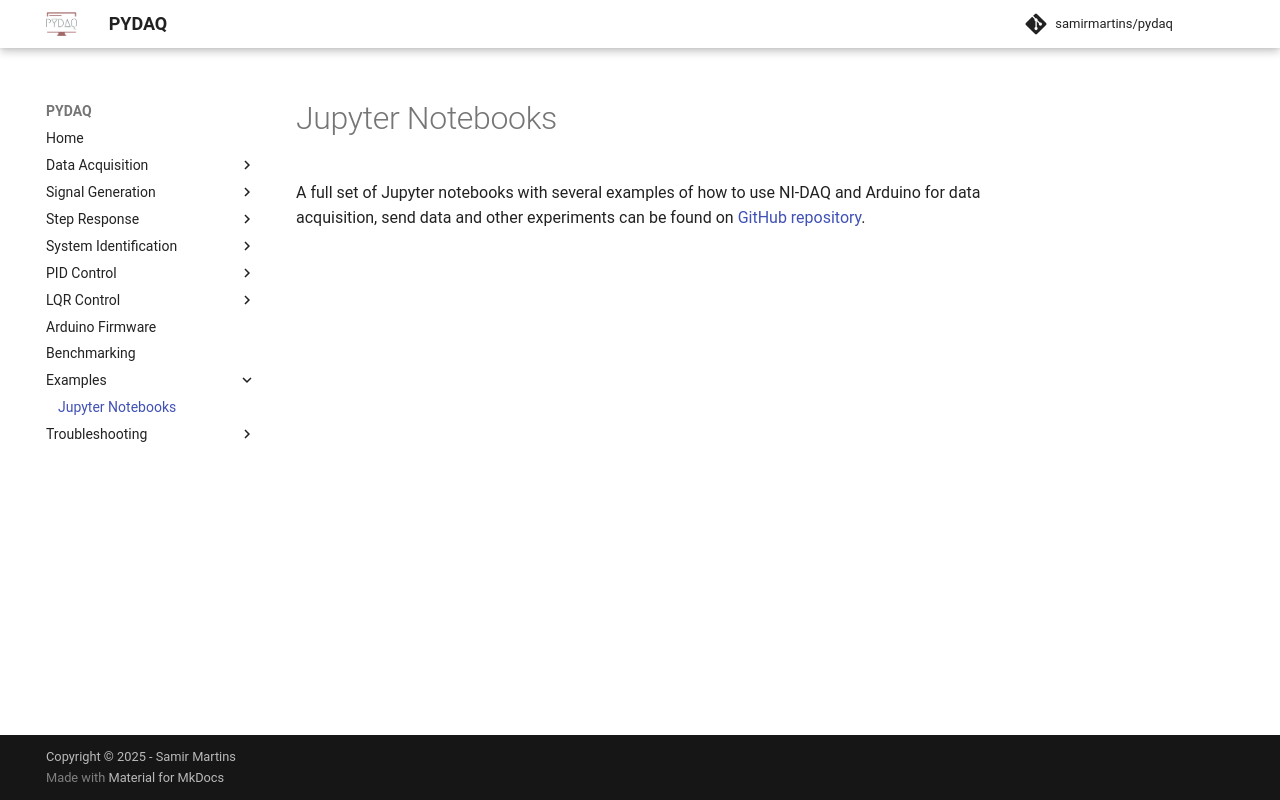

repository: samirmartins/pydaq · page: jupyter_notebooks/index.html · generator: mkdocs

# Jupyter Notebooks

A full set of jupyter notebooks with several examples 
of how to use NIDAQ and Arduino for data acquisition, 
send data and other experiments can be found on [Github repository](https://github.com/samirmartins/pydaq/tree/main/examples).
